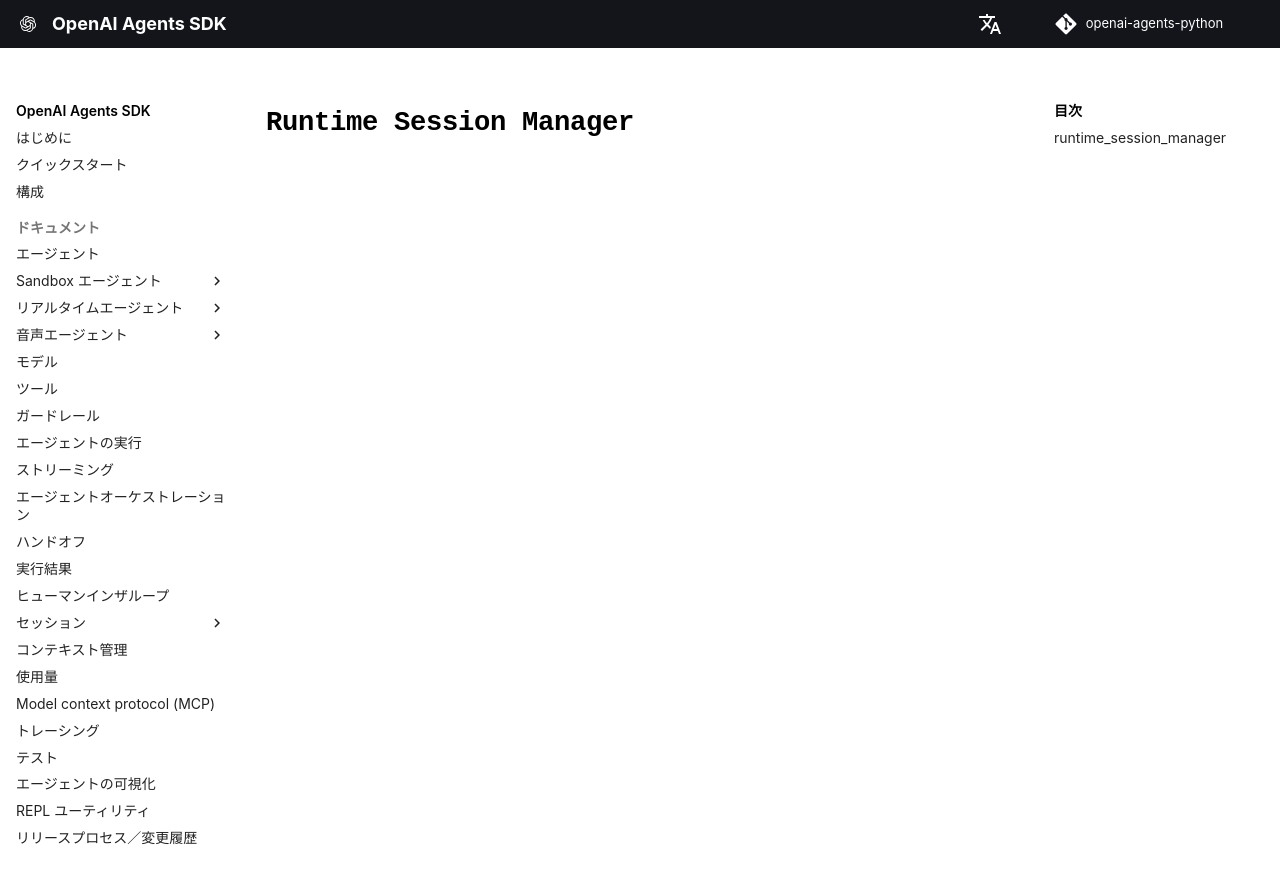

repository: garnet-labs/openai-agents-python · page: ja/ref/sandbox/runtime_session_manager/index.html · generator: mkdocs

# `Runtime Session Manager`

::: agents.sandbox.runtime_session_manager
